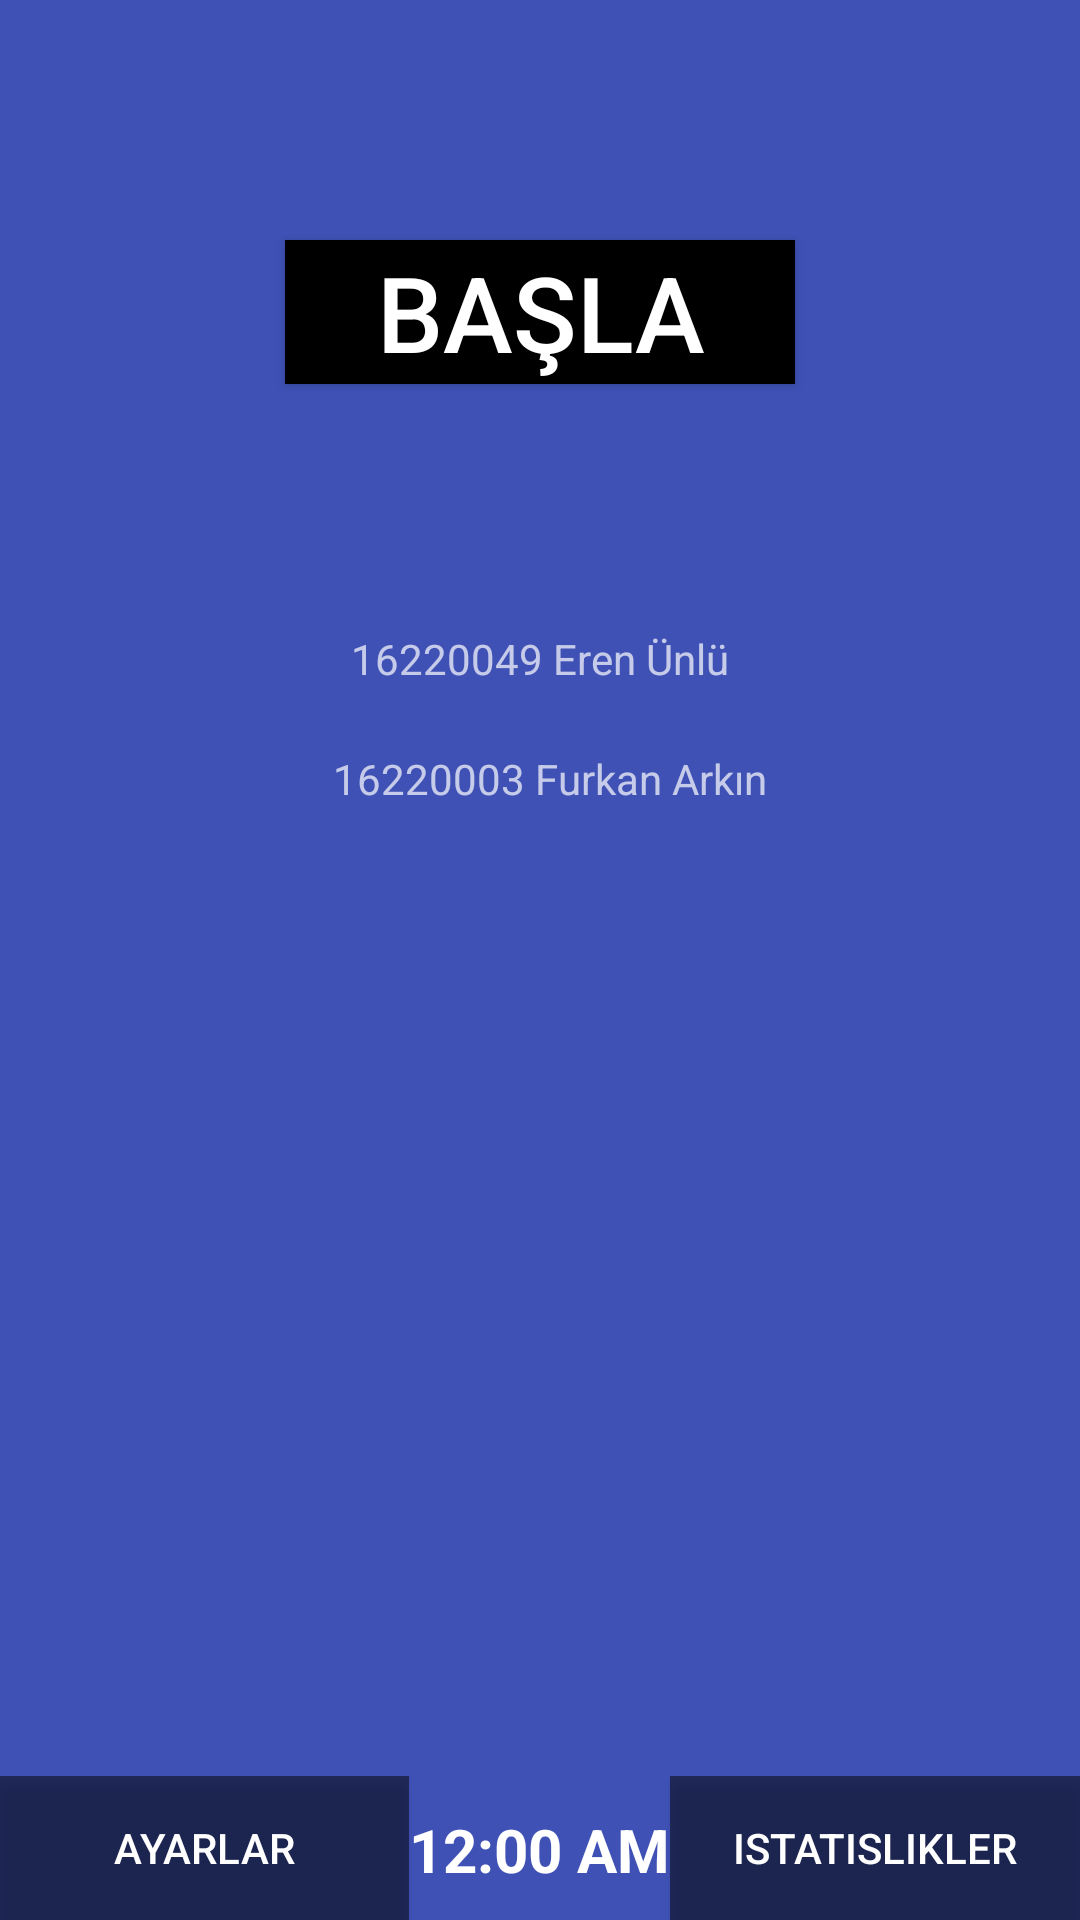

Write the Android layout XML for this screen, with the resource values it uses.
<!-- AndroidManifest.xml: application theme AppTheme -->
<!-- res/layout/activity_anasayfa.xml -->
<?xml version="1.0" encoding="utf-8"?>

<RelativeLayout
    xmlns:android="http://schemas.android.com/apk/res/android"
    xmlns:tools="http://schemas.android.com/tools"
    android:id="@+id/activity_anasayfa"
    android:layout_width="match_parent"
    android:layout_height="match_parent"
    android:paddingLeft="@dimen/activity_horizontal_margin"
    android:paddingRight="@dimen/activity_horizontal_margin"
    android:paddingTop="@dimen/activity_vertical_margin"
    android:paddingBottom="@dimen/activity_vertical_margin"
    tools:context="com.example.erennl.matematikgelistirme.Anasayfa"
    android:background="@color/colorPrimary">

    <TextClock
        android:layout_width="wrap_content"
        android:layout_height="wrap_content"
        android:layout_alignTop="@+id/istatislikk"
        android:layout_centerHorizontal="true"
        android:layout_marginTop="11dp"
        android:id="@+id/textClock"
        android:textStyle="normal|bold"
        android:textAlignment="center"
        android:textSize="20sp" />

    <Button
        android:text="BAŞLA"
        android:id="@+id/baslab"
        android:layout_weight="0.08"
        android:layout_height="wrap_content"
        android:background="@android:color/background_dark"
        tools:ignore="HardcodedText,ObsoleteLayoutParam"
        android:fontFamily="sans-serif-medium"
        android:textSize="35sp"
        android:layout_width="170dp"
        android:layout_marginTop="80dp"
        android:layout_alignParentTop="true"
        android:layout_centerHorizontal="true" />

    <Button
        android:text="ayarlar"
        android:layout_width="wrap_content"
        android:layout_height="wrap_content"
        android:id="@+id/ayar"
        android:layout_alignParentLeft="true"
        android:layout_alignParentStart="true"
        android:layout_toLeftOf="@+id/textClock"
        android:layout_toStartOf="@+id/textClock"
        android:layout_alignParentBottom="true"
        android:layout_alignTop="@+id/istatislikk"
        android:background="@android:drawable/screen_background_dark_transparent" />

    <Button
        android:text="istatislikler"
        android:layout_width="wrap_content"
        android:layout_height="wrap_content"
        android:id="@+id/istatislikk"
        android:layout_alignParentBottom="true"
        android:layout_alignParentRight="true"
        android:layout_alignParentEnd="true"
        android:background="@android:drawable/screen_background_dark_transparent"
        android:layout_toRightOf="@+id/textClock"
        android:layout_toEndOf="@+id/textClock" />

    <TextView
        android:id="@+id/textView30"
        android:layout_width="wrap_content"
        android:layout_height="wrap_content"
        android:layout_alignParentTop="true"
        android:layout_centerHorizontal="true"
        android:layout_marginTop="210dp"
        android:text="16220049 Eren Ünlü" />

    <TextView
        android:id="@+id/textView31"
        android:layout_width="wrap_content"
        android:layout_height="wrap_content"
        android:layout_below="@+id/textView30"
        android:layout_alignEnd="@+id/textView30"
        android:layout_alignParentBottom="true"
        android:layout_marginTop="21dp"
        android:layout_marginEnd="-13dp"
        android:layout_marginBottom="211dp"
        android:text="16220003 Furkan Arkın" />

</RelativeLayout>
<!-- resources referenced by this layout -->
<resources>
  <color name="colorPrimary">#3f51b5</color>
  <style name="AppTheme" parent="Theme.AppCompat">
          
          <item name="colorPrimary">@color/colorPrimary</item>
          <item name="colorPrimaryDark">@color/colorPrimaryDark</item>
          <item name="colorAccent">@color/colorAccent</item>
      </style>
  <color name="colorPrimaryDark">#303F9F</color>
  <color name="colorAccent">#FF4081</color>
</resources>
